Dataset: Augmented (GitHub, KunyitAlami/Pembelajaran-mesin-1-dataset). Classes: kosong, penuh, terisi.

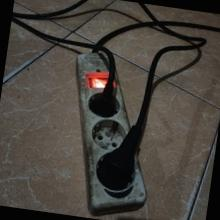
Label: terisi

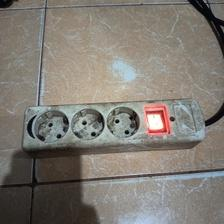
Label: kosong

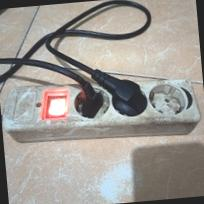
Label: terisi

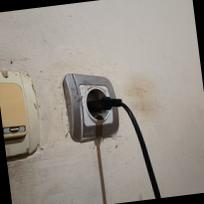
Label: penuh

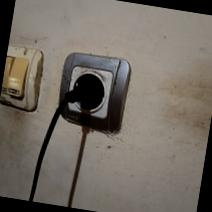
Label: penuh

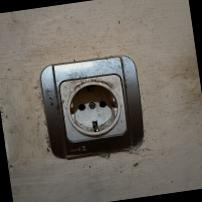
Label: kosong
